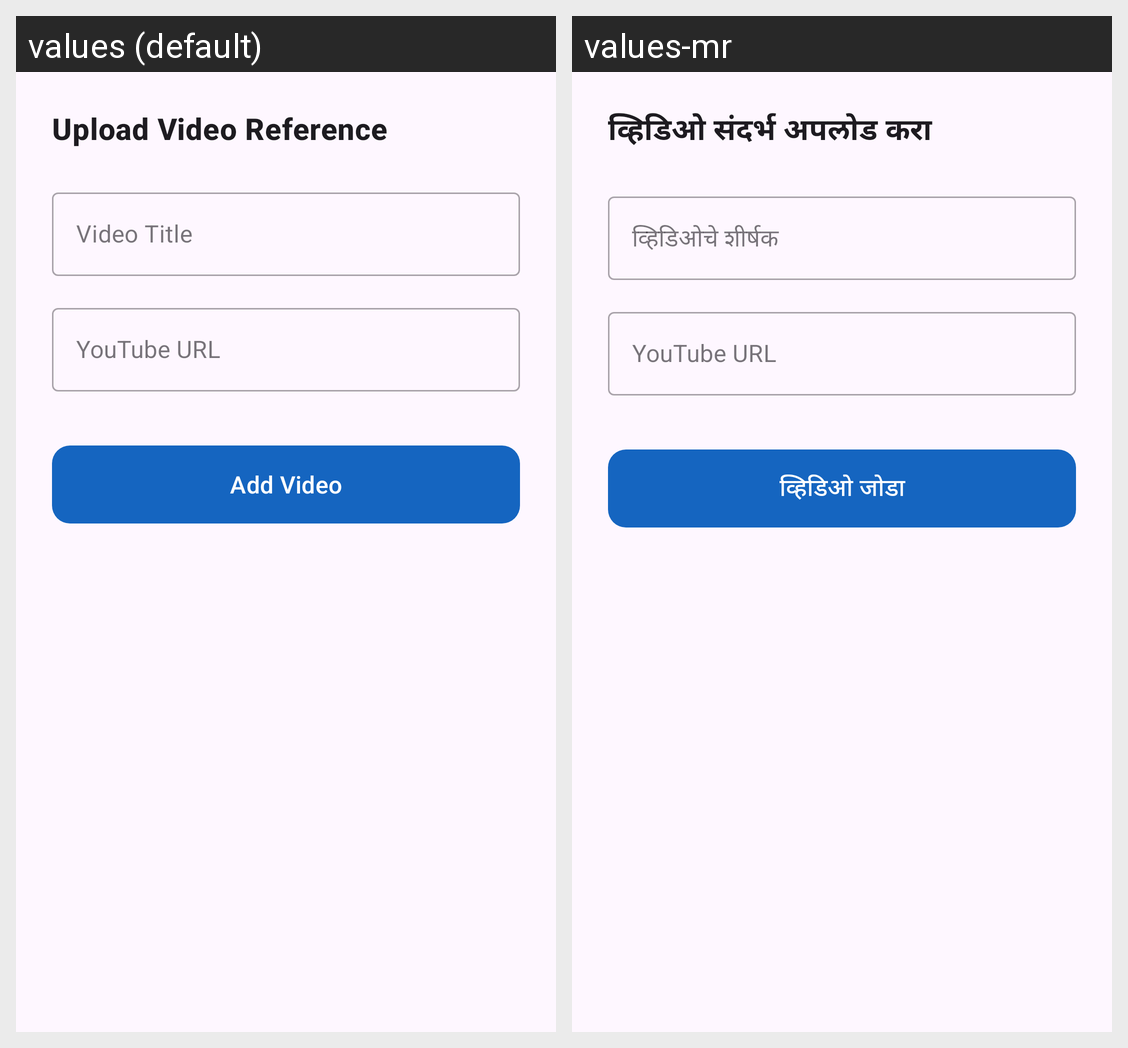

For this localized Android screen grid, give each drawn string resource with its value in every locale shown.
Android screen res/layout/fragment_video_admin.xml rendered under 2 locales, left to right: values (default), values-mr. Device: Nexus 5 (rendered at 1080×1920; each locale shown at half size, 540×960, under a caption strip naming it); theme Theme.SmartVillageApp.
Strings drawn on this screen, with the default value and each locale's value (text and hints the layout hard-codes, and strings that could not be matched under every locale, appear in the picture but are not listed):

upload_video_ref
  values: Upload Video Reference
  values-mr: व्हिडिओ संदर्भ अपलोड करा

video_title
  values: Video Title
  values-mr: व्हिडिओचे शीर्षक

youtube_url
  values: YouTube URL
  values-mr: YouTube URL

add_video_label
  values: Add Video
  values-mr: व्हिडिओ जोडा
